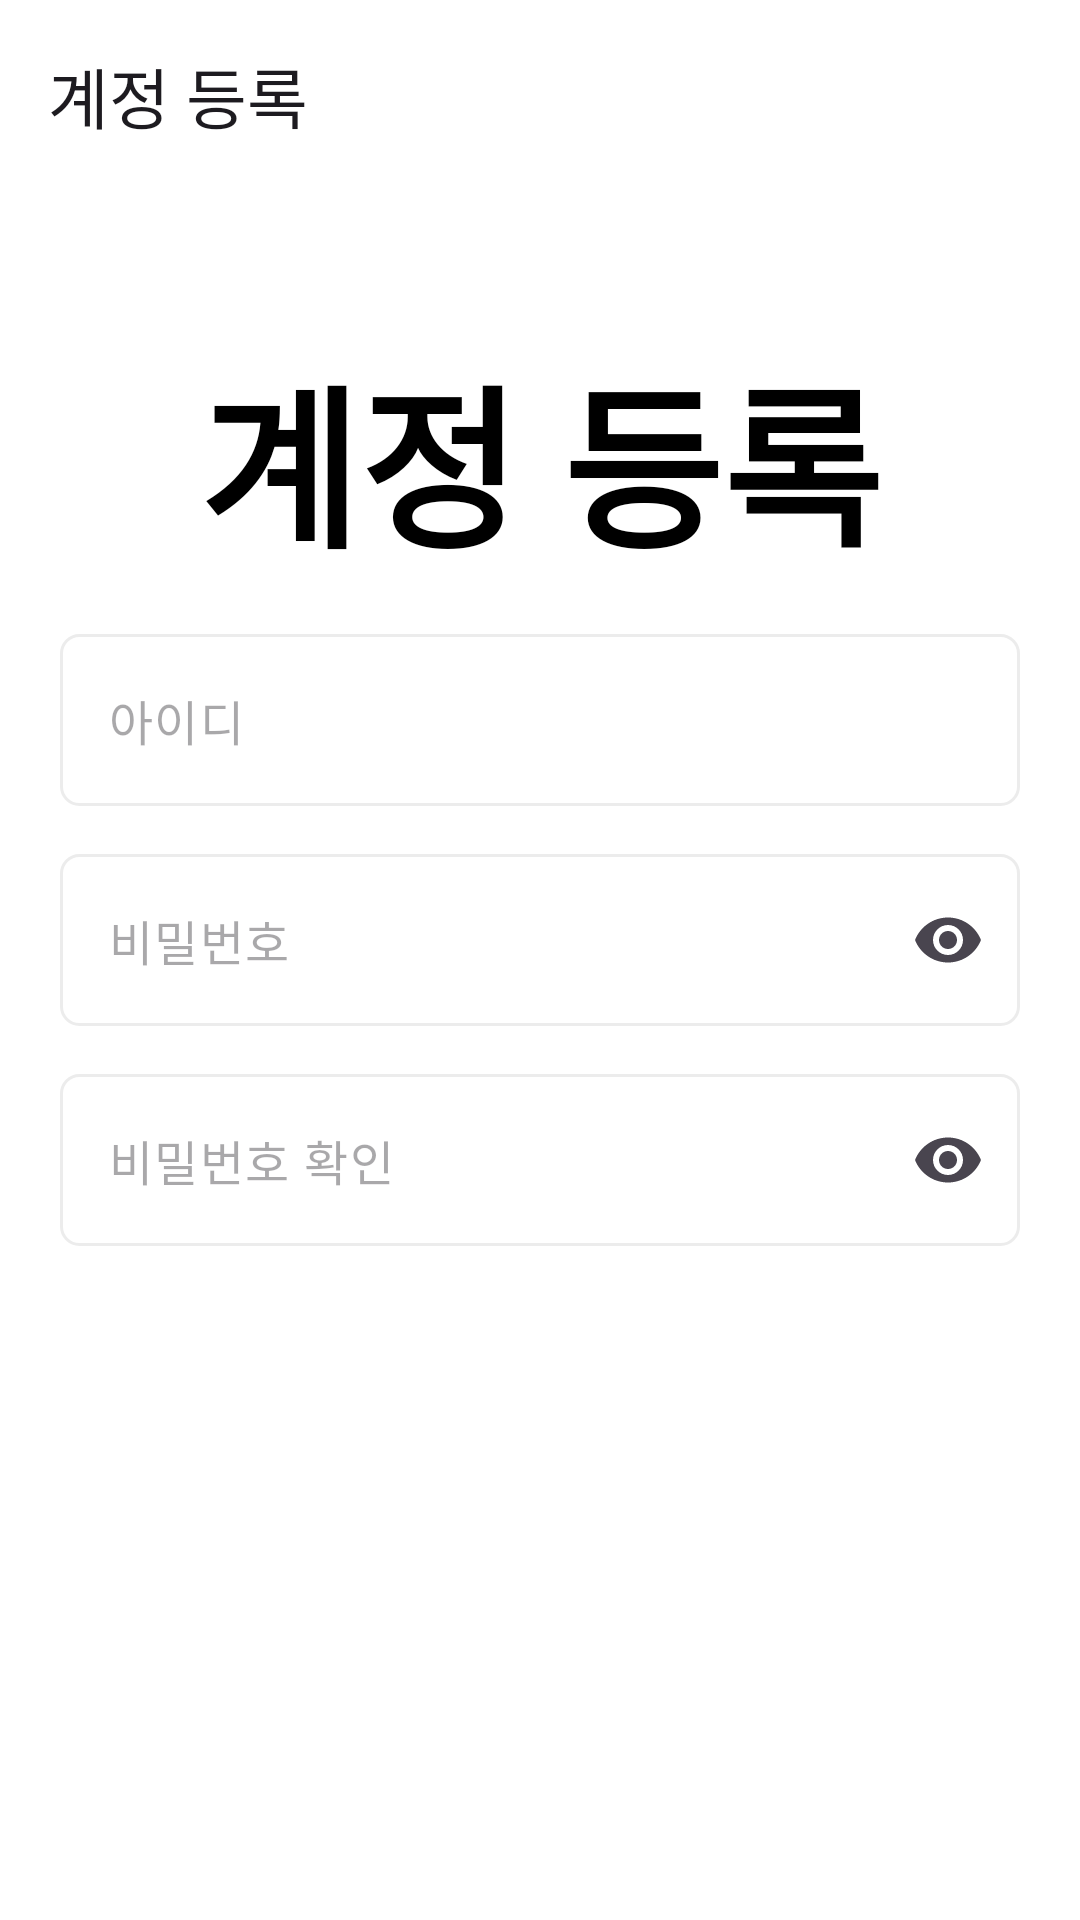

Write the Android layout XML for this screen, with the resource values it uses.
<!-- AndroidManifest.xml: application theme Theme.ShopManager -->
<!-- res/layout/fragment_sign_up.xml -->
<?xml version="1.0" encoding="utf-8"?>
<androidx.constraintlayout.widget.ConstraintLayout xmlns:android="http://schemas.android.com/apk/res/android"
    xmlns:app="http://schemas.android.com/apk/res-auto"
    xmlns:tools="http://schemas.android.com/tools"
    android:layout_width="match_parent"
    android:layout_height="match_parent"
    tools:context=".fragment.SignInFragment">

    <com.google.android.material.appbar.MaterialToolbar
        android:id="@+id/toolbar_sign_up"
        android:layout_width="0dp"
        android:layout_height="wrap_content"
        app:layout_constraintEnd_toEndOf="parent"
        app:layout_constraintStart_toStartOf="parent"
        app:layout_constraintTop_toTopOf="parent"
        app:navigationIcon="@drawable/ic_arrow_back"
        app:title="계정 등록" />

    <TextView
        android:id="@+id/tv_login_title"
        android:layout_width="wrap_content"
        android:layout_height="wrap_content"
        android:text="계정 등록"
        android:textColor="@color/black"
        android:textSize="58sp"
        android:textStyle="bold"
        app:layout_constraintBottom_toBottomOf="parent"
        app:layout_constraintEnd_toEndOf="parent"
        app:layout_constraintStart_toStartOf="parent"
        app:layout_constraintTop_toTopOf="parent"
        app:layout_constraintVertical_bias="0.2" />

    <com.google.android.material.textfield.TextInputLayout
        android:id="@+id/tf_login_id"
        android:layout_width="0dp"
        android:layout_height="wrap_content"
        android:layout_marginHorizontal="20dp"
        android:layout_marginTop="16dp"
        android:background="@android:color/transparent"
        app:endIconMode="clear_text"
        app:hintEnabled="false"
        app:layout_constraintEnd_toEndOf="parent"
        app:layout_constraintStart_toStartOf="parent"
        app:layout_constraintTop_toBottomOf="@id/tv_login_title">

        <com.google.android.material.textfield.TextInputEditText
            android:layout_width="match_parent"
            android:layout_height="match_parent"
            android:background="@drawable/selector_background_text_field"
            android:hint="아이디"
            android:inputType="text" />

    </com.google.android.material.textfield.TextInputLayout>

    <com.google.android.material.textfield.TextInputLayout
        android:id="@+id/tf_login_password"
        android:layout_width="0dp"
        android:layout_height="wrap_content"
        android:layout_marginTop="16dp"
        android:background="@android:color/transparent"
        app:endIconMode="password_toggle"
        app:hintEnabled="false"
        app:layout_constraintEnd_toEndOf="@id/tf_login_id"
        app:layout_constraintStart_toStartOf="@id/tf_login_id"
        app:layout_constraintTop_toBottomOf="@id/tf_login_id">

        <com.google.android.material.textfield.TextInputEditText
            android:layout_width="match_parent"
            android:layout_height="match_parent"
            android:background="@drawable/selector_background_text_field"
            android:hint="비밀번호"
            android:inputType="textPassword" />

    </com.google.android.material.textfield.TextInputLayout>

    <com.google.android.material.textfield.TextInputLayout
        android:id="@+id/tf_login_password_confirm"
        android:layout_width="0dp"
        android:layout_height="wrap_content"
        android:layout_marginTop="16dp"
        android:background="@android:color/transparent"
        app:endIconMode="password_toggle"
        app:hintEnabled="false"
        app:layout_constraintEnd_toEndOf="@id/tf_login_password"
        app:layout_constraintStart_toStartOf="@id/tf_login_password"
        app:layout_constraintTop_toBottomOf="@id/tf_login_password">

        <com.google.android.material.textfield.TextInputEditText
            android:layout_width="match_parent"
            android:layout_height="match_parent"
            android:background="@drawable/selector_background_text_field"
            android:hint="비밀번호 확인"
            android:inputType="textPassword" />

    </com.google.android.material.textfield.TextInputLayout>

    <androidx.appcompat.widget.AppCompatButton
        android:id="@+id/btn_login_submit"
        android:layout_width="0dp"
        android:layout_height="wrap_content"
        android:layout_marginHorizontal="20dp"
        android:layout_marginTop="40dp"
        android:background="@drawable/selector_background_button"
        android:enabled="false"
        android:text="계정 등록"
        android:textColor="@color/white"
        android:textSize="18sp"
        android:textStyle="bold"
        app:layout_constraintEnd_toEndOf="parent"
        app:layout_constraintStart_toStartOf="parent"
        app:layout_constraintTop_toBottomOf="@id/tf_login_password_confirm" />

</androidx.constraintlayout.widget.ConstraintLayout>
<!-- resources referenced by this layout -->
<resources>
  <color name="black">#FF000000</color>
  <color name="white">#FFFFFFFF</color>
  <!-- drawable selector_background_button (drawable) -->
  <?xml version="1.0" encoding="utf-8"?>
  <selector xmlns:android="http://schemas.android.com/apk/res/android">
      <item android:state_enabled="true" android:drawable="@drawable/background_black" />
      <item android:state_enabled="false" android:drawable="@drawable/background_gray100" />
  </selector>
  <!-- drawable selector_background_text_field (drawable) -->
  <?xml version="1.0" encoding="utf-8"?>
  <selector xmlns:android="http://schemas.android.com/apk/res/android">
      <item android:state_focused="true" android:drawable="@drawable/background_stroke_black" />
      <item android:state_focused="false" android:drawable="@drawable/background_stroke_gray200" />
  </selector>
  <style name="Theme.ShopManager" parent="Base.Theme.ShopManager" />
  <!-- drawable background_gray100 (drawable) -->
  <?xml version="1.0" encoding="utf-8"?>
  <shape xmlns:android="http://schemas.android.com/apk/res/android"
      android:shape="rectangle">
  
      <corners android:radius="12dp" />
      <solid android:color="@color/gray_100" />
  </shape>
  <!-- drawable background_stroke_black (drawable) -->
  <?xml version="1.0" encoding="utf-8"?>
  <shape xmlns:android="http://schemas.android.com/apk/res/android"
      android:shape="rectangle">
  
      <corners android:radius="6dp" />
      <stroke android:color="@color/black"
          android:width="1dp" />
  </shape>
  <!-- drawable background_stroke_gray200 (drawable) -->
  <?xml version="1.0" encoding="utf-8"?>
  <shape xmlns:android="http://schemas.android.com/apk/res/android"
      android:shape="rectangle">
  
      <corners android:radius="6dp" />
      <stroke android:color="@color/gray_200"
          android:width="1dp" />
  </shape>
  <style name="Base.Theme.ShopManager" parent="Theme.Material3.DayNight.NoActionBar">
          <item name="android:colorBackground">@color/white</item>
          <item name="popupMenuBackground">@color/white</item>
          <item name="android:statusBarColor">@android:color/transparent</item>
          <item name="android:windowLightStatusBar">true</item>
      </style>
  <color name="gray_100">#EBEBEB</color>
  <color name="gray_200">#ECECEC</color>
</resources>
